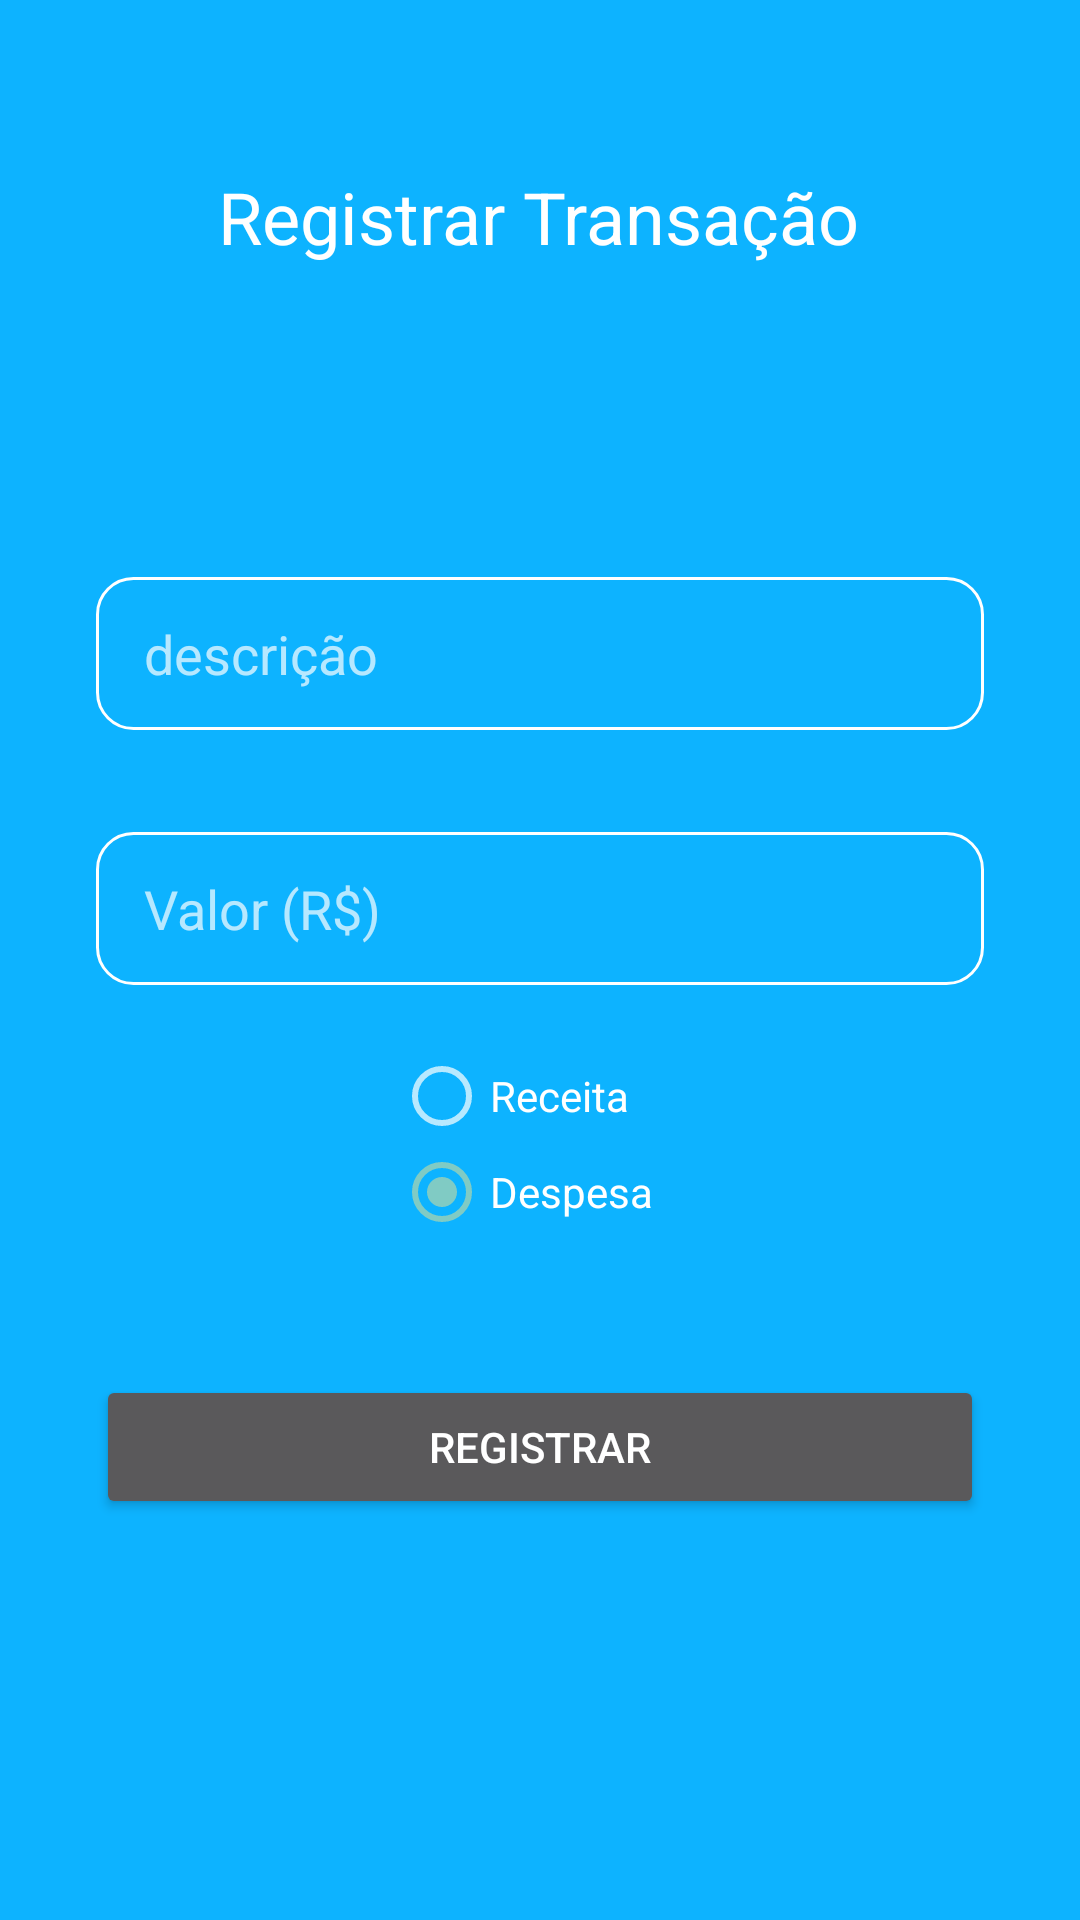

This screen was rendered from an Android layout file. Write that file and the resources it references.
<!-- AndroidManifest.xml: activity theme Theme.AppCompat.NoActionBar -->
<!-- res/layout/activity_transaction_form.xml -->
<?xml version="1.0" encoding="utf-8"?>
<androidx.constraintlayout.widget.ConstraintLayout xmlns:android="http://schemas.android.com/apk/res/android"
    xmlns:app="http://schemas.android.com/apk/res-auto"
    xmlns:tools="http://schemas.android.com/tools"
    android:layout_width="match_parent"
    android:layout_height="match_parent"
    android:background="#0DB3FF"
    tools:context=".activity.TransactionFormActivity">

    <TextView
        android:id="@+id/textView3"
        android:layout_width="wrap_content"
        android:layout_height="wrap_content"
        android:layout_marginTop="56dp"
        android:text="Registrar Transação"
        android:textColor="#FFFFFF"
        android:textSize="24sp"
        app:layout_constraintEnd_toEndOf="parent"
        app:layout_constraintHorizontal_bias="0.497"
        app:layout_constraintStart_toStartOf="parent"
        app:layout_constraintTop_toTopOf="parent" />

    <EditText
        android:id="@+id/transform_plaintext_description"
        android:layout_width="0dp"
        android:layout_height="51dp"
        android:layout_marginStart="32dp"
        android:layout_marginLeft="32dp"
        android:layout_marginTop="104dp"
        android:layout_marginEnd="32dp"
        android:layout_marginRight="32dp"
        android:background="@drawable/edit"
        android:ems="10"
        android:hint="descrição"
        android:inputType="textPersonName"
        android:paddingLeft="16dp"
        android:paddingRight="16dp"
        android:textColor="#FFFFFF"
        app:layout_constraintEnd_toEndOf="parent"
        app:layout_constraintHorizontal_bias="0.507"
        app:layout_constraintStart_toStartOf="parent"
        app:layout_constraintTop_toBottomOf="@+id/textView3" />

    <Button
        android:id="@+id/transform_button_register"
        android:layout_width="0dp"
        android:layout_height="wrap_content"
        android:layout_marginStart="32dp"
        android:layout_marginLeft="32dp"
        android:layout_marginTop="45dp"
        android:layout_marginEnd="32dp"
        android:layout_marginRight="32dp"
        android:text="Registrar"
        app:layout_constraintEnd_toEndOf="parent"
        app:layout_constraintHorizontal_bias="0.0"
        app:layout_constraintStart_toStartOf="parent"
        app:layout_constraintTop_toBottomOf="@+id/transform_radioGroup" />

    <RadioGroup
        android:id="@+id/transform_radioGroup"
        android:layout_width="wrap_content"
        android:layout_height="wrap_content"
        android:layout_marginTop="21dp"
        app:layout_constraintEnd_toEndOf="parent"
        app:layout_constraintHorizontal_bias="0.498"
        app:layout_constraintStart_toStartOf="parent"
        app:layout_constraintTop_toBottomOf="@+id/transform_edittext_value">

        <RadioButton
            android:id="@+id/transform_radio_revenue"
            android:layout_width="match_parent"
            android:layout_height="wrap_content"
            android:text="Receita"
            android:textColor="#ffffff" />

        <RadioButton
            android:id="@+id/transform_radio_expense"
            android:layout_width="96dp"
            android:layout_height="wrap_content"
            android:checked="true"
            android:text="Despesa"
            android:textColor="#ffffff" />
    </RadioGroup>

    <EditText
        android:id="@+id/transform_edittext_value"
        android:layout_width="0dp"
        android:layout_height="51dp"
        android:layout_marginStart="32dp"
        android:layout_marginLeft="32dp"
        android:layout_marginTop="85dp"
        android:layout_marginEnd="32dp"
        android:layout_marginRight="32dp"
        android:background="@drawable/edit"
        android:ems="10"
        android:hint="Valor (R$)"
        android:inputType="numberDecimal"
        android:paddingLeft="16dp"
        android:paddingRight="16dp"
        app:layout_constraintEnd_toEndOf="parent"
        app:layout_constraintHorizontal_bias="0.487"
        app:layout_constraintStart_toStartOf="parent"
        app:layout_constraintTop_toTopOf="@+id/transform_plaintext_description" />

</androidx.constraintlayout.widget.ConstraintLayout>
<!-- resources referenced by this layout -->
<resources>
  <!-- drawable edit (drawable) -->
  <?xml version="1.0" encoding="utf-8"?>
  <shape
      xmlns:android="http://schemas.android.com/apk/res/android"
      android:shape="rectangle">
      <solid/>
  
  
      <corners
          android:bottomRightRadius="12dp"
          android:bottomLeftRadius="12dp"
          android:topLeftRadius="12dp"
          android:topRightRadius="12dp"/>
      <padding
          android:left="16dp"
          android:right="16dp"
          android:top="12dp"
          android:bottom="12dp"
          />
      <stroke
          android:color="#ffffff"
          android:width="1dp"/>
  </shape>
</resources>
